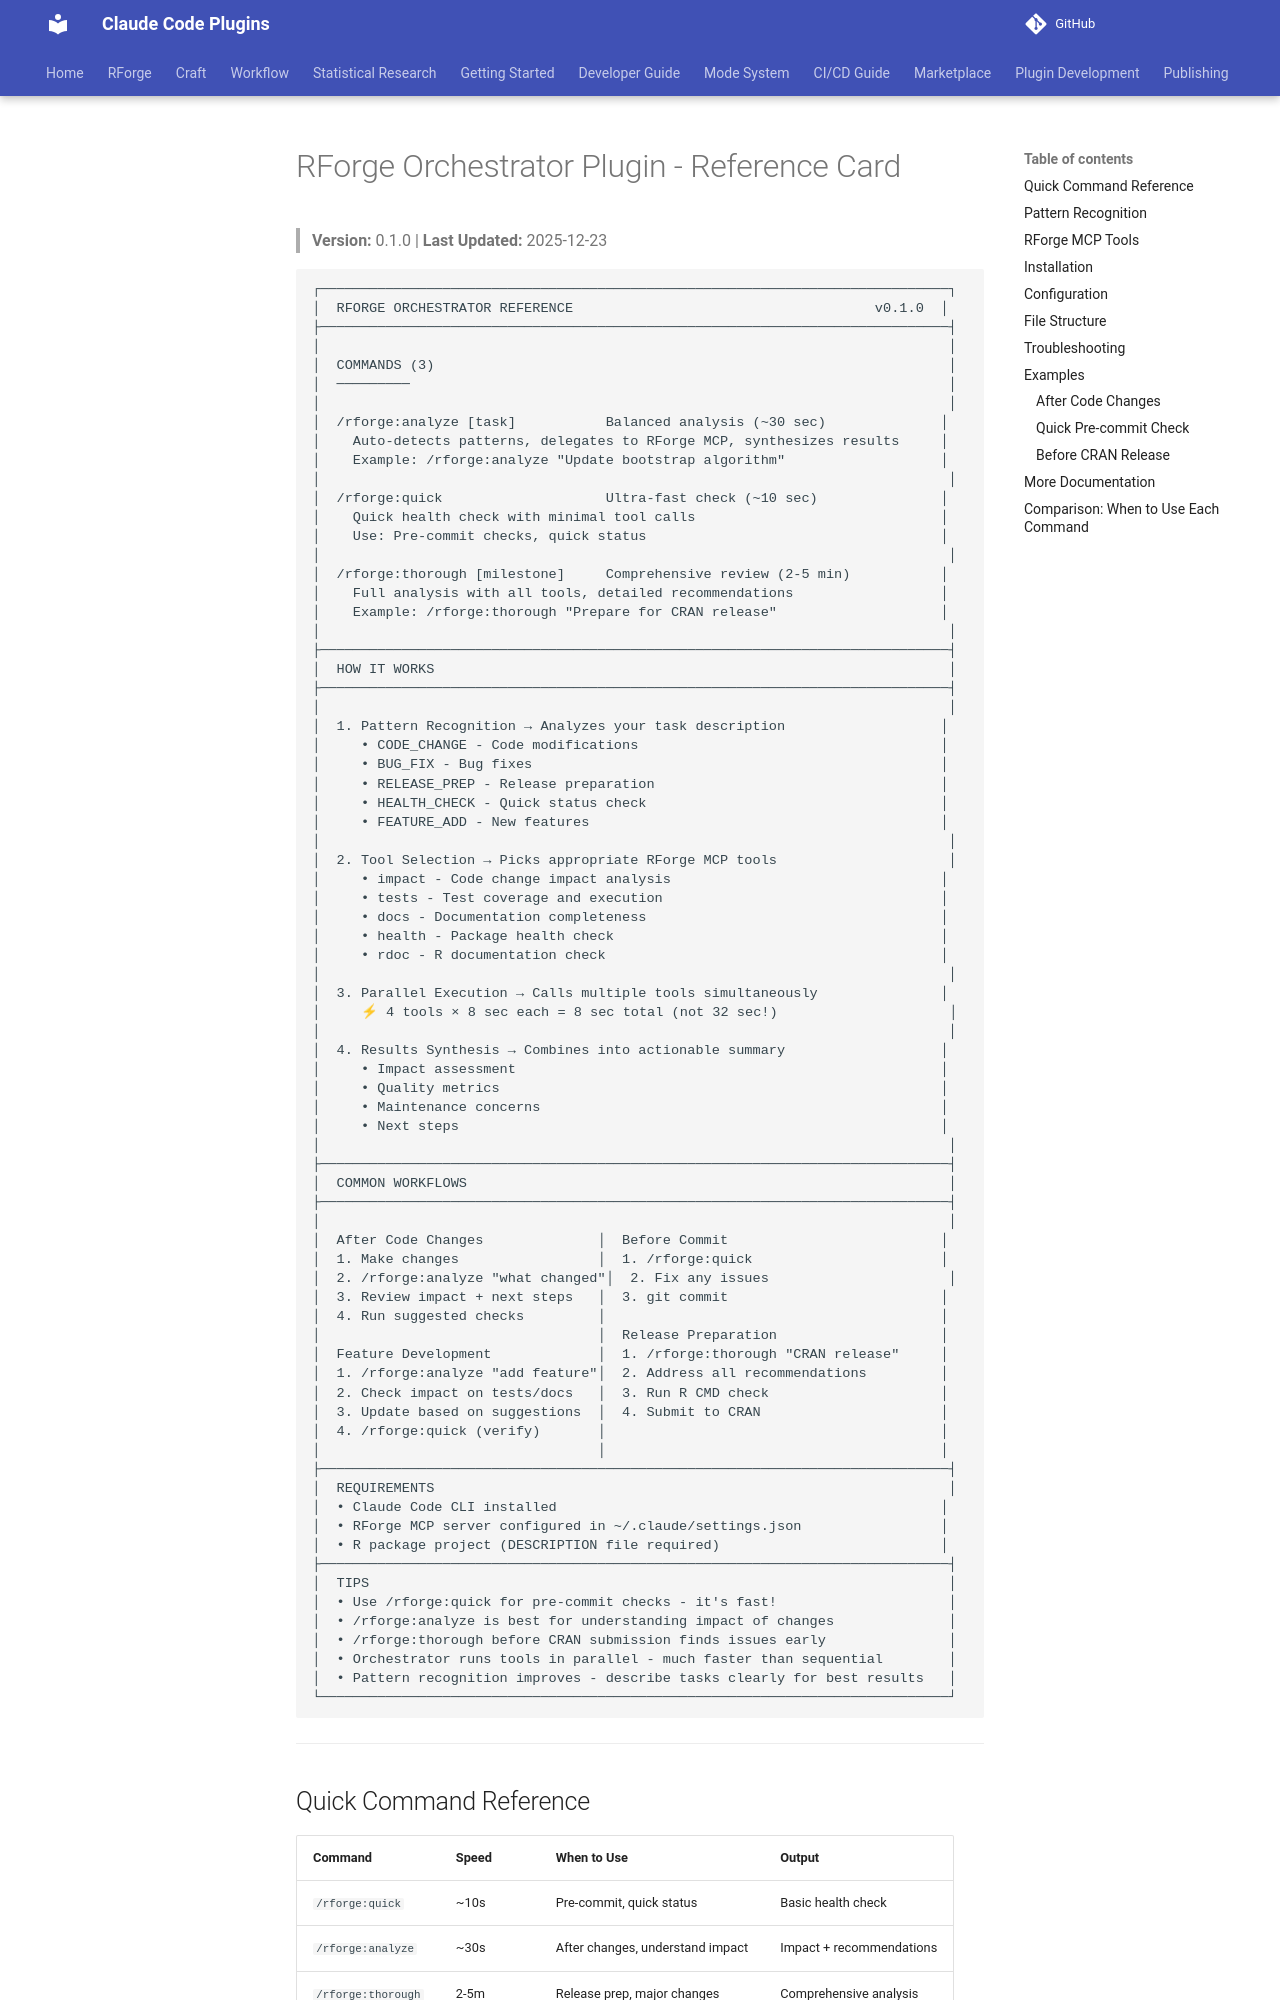

repository: Data-Wise/claude-plugins · page: rforge/docs/REFCARD/index.html · generator: mkdocs

# RForge Orchestrator Plugin - Reference Card

> **Version:** 0.1.0 | **Last Updated:** 2025-12-23

```
┌─────────────────────────────────────────────────────────────────────────────┐
│  RFORGE ORCHESTRATOR REFERENCE                                     v0.1.0  │
├─────────────────────────────────────────────────────────────────────────────┤
│                                                                             │
│  COMMANDS (3)                                                               │
│  ─────────                                                                  │
│                                                                             │
│  /rforge:analyze [task]           Balanced analysis (~30 sec)              │
│    Auto-detects patterns, delegates to RForge MCP, synthesizes results     │
│    Example: /rforge:analyze "Update bootstrap algorithm"                   │
│                                                                             │
│  /rforge:quick                    Ultra-fast check (~10 sec)               │
│    Quick health check with minimal tool calls                              │
│    Use: Pre-commit checks, quick status                                    │
│                                                                             │
│  /rforge:thorough [milestone]     Comprehensive review (2-5 min)           │
│    Full analysis with all tools, detailed recommendations                  │
│    Example: /rforge:thorough "Prepare for CRAN release"                    │
│                                                                             │
├─────────────────────────────────────────────────────────────────────────────┤
│  HOW IT WORKS                                                               │
├─────────────────────────────────────────────────────────────────────────────┤
│                                                                             │
│  1. Pattern Recognition → Analyzes your task description                   │
│     • CODE_CHANGE - Code modifications                                     │
│     • BUG_FIX - Bug fixes                                                  │
│     • RELEASE_PREP - Release preparation                                   │
│     • HEALTH_CHECK - Quick status check                                    │
│     • FEATURE_ADD - New features                                           │
│                                                                             │
│  2. Tool Selection → Picks appropriate RForge MCP tools                     │
│     • impact - Code change impact analysis                                 │
│     • tests - Test coverage and execution                                  │
│     • docs - Documentation completeness                                    │
│     • health - Package health check                                        │
│     • rdoc - R documentation check                                         │
│                                                                             │
│  3. Parallel Execution → Calls multiple tools simultaneously               │
│     ⚡ 4 tools × 8 sec each = 8 sec total (not 32 sec!)                     │
│                                                                             │
│  4. Results Synthesis → Combines into actionable summary                   │
│     • Impact assessment
